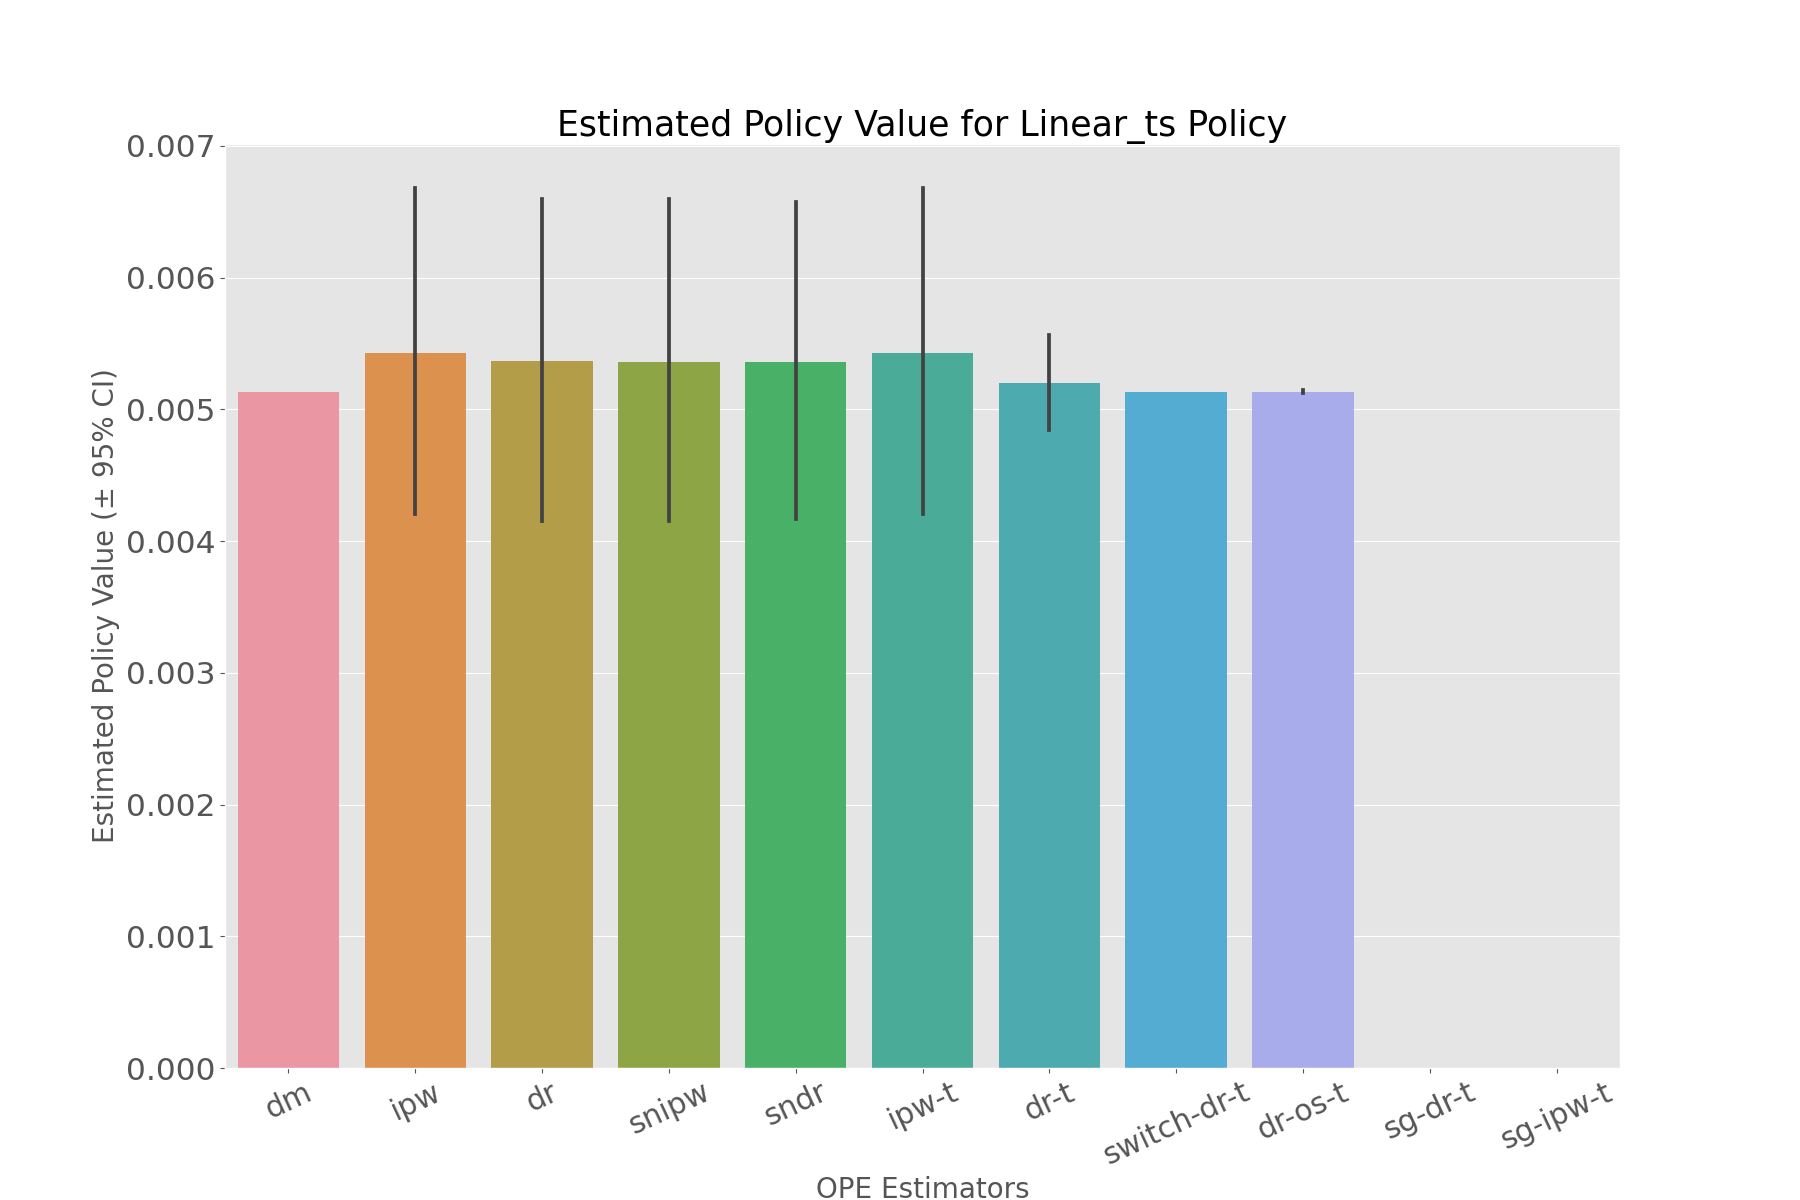

Data behind this chart, as committed beside it:
, estimated_policy_value, relative_estimated_policy_value, mean, 95.0% CI (lower), 95.0% CI (upper)
dm, 0.005132, 1.001, 0.005132, 0.005129, 0.005134
ipw, 0.005405, 1.055, 0.005407, 0.004204, 0.006681
dr, 0.005338, 1.042, 0.00534, 0.004155, 0.006596
snipw, 0.005336, 1.041, 0.005339, 0.00415, 0.006596
sndr, 0.005335, 1.041, 0.005338, 0.004168, 0.006578
ipw-t, 0.005405, 1.055, 0.005407, 0.004204, 0.006681
dr-t, 0.005192, 1.013, 0.005193, 0.004844, 0.005562
switch-dr-t, 0.005132, 1.001, 0.005132, 0.005129, 0.005134
dr-os-t, 0.005133, 1.002, 0.005133, 0.005123, 0.005144
sg-dr-t, , , , , 
sg-ipw-t, , , , , 
